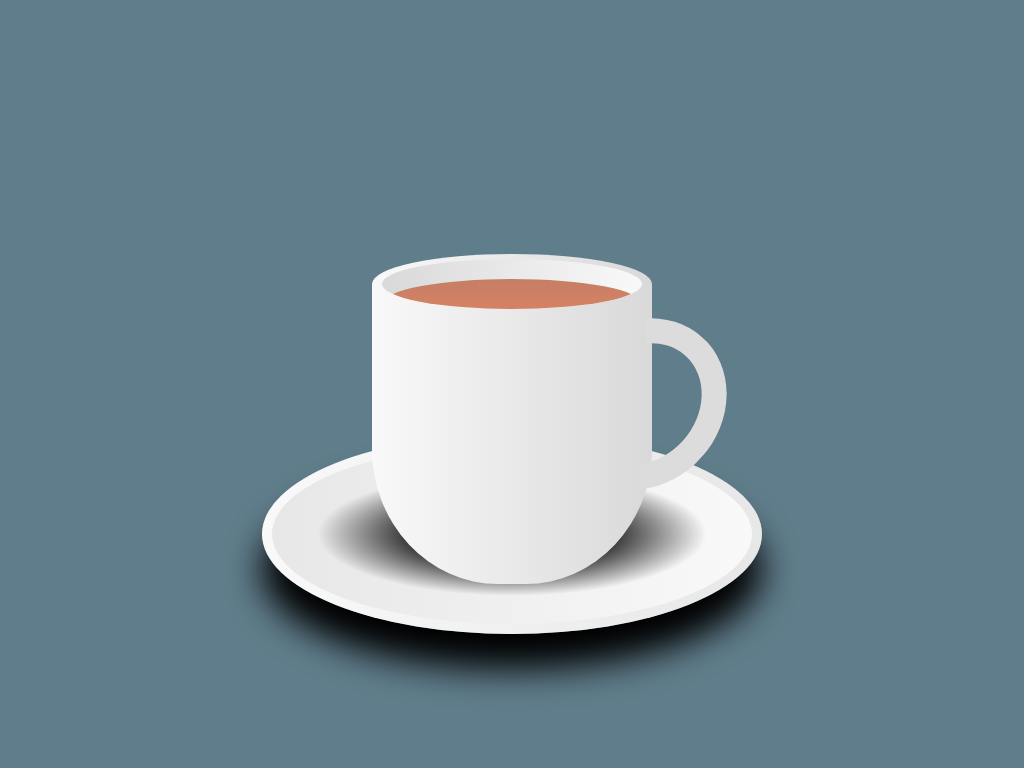

Recreate this image using only HTML and CSS.

<!-- file: index.html -->
<!DOCTYPE html>
<html lang="en">

<head>
    <meta charset="UTF-8">
    <meta http-equiv="X-UA-Compatible" content="IE=edge">
    <meta name="viewport" content="width=device-width, initial-scale=1.0">
    <title>Animated Cup</title>

    <!-- link css style -->
    <link rel="stylesheet" href="style.css">
</head>

<body>
    <div class="container">
        <div class="plate"></div>
        <div class="cup">
            <div class="top">
                <div class="vapour">
                    <span style="--i:1;"></span>
                    <span style="--i:3;"></span>
                    <span style="--i:16;"></span>
                    <span style="--i:5;"></span>
                    <span style="--i:13;"></span>
                    <span style="--i:20;"></span>
                    <span style="--i:6;"></span>
                    <span style="--i:7;"></span>
                    <span style="--i:10;"></span>
                    <span style="--i:8;"></span>
                    <span style="--i:17;"></span>
                    <span style="--i:11;"></span>
                    <span style="--i:12;"></span>
                    <span style="--i:14;"></span>
                    <span style="--i:2;"></span>
                    <span style="--i:9;"></span>
                    <span style="--i:15;"></span>
                    <span style="--i:4;"></span>
                    <span style="--i:19;"></span>
                </div>
                <div class="circle">
                    <div class="tea"></div>

                </div>
            </div>
            <div class="handle"></div>
        </div>
    </div>
</body>

</html>

/* file: style.css */
* {
    margin: 0;
    padding: 0;
    box-sizing: border-box;

}

body {
    display: flex;
    justify-content: center;
    align-items: center;
    min-height: 100vh;
    background: #607d8b;
}

.container {
    position: relative;
    top: 50px;
}

.cup {
    position: relative;
    background: linear-gradient(to right, #f9f9f9, #d9d9d9);
    width: 280px;
    height: 300px;
    border-bottom-left-radius: 45%;
    border-bottom-right-radius: 45%;
}

.top {
    position: absolute;
    top: -30px;
    left: 0;
    width: 100%;
    height: 60px;
    background: linear-gradient(to right, #f9f9f9, #d9d9d9);
    border-radius: 50%;

}

.circle {
    position: absolute;
    top: 5px;
    left: 10px;
    width: calc(100% - 20px);
    height: 50px;
    background: linear-gradient(to left, #f9f9f9, #d9d9d9);
    border-radius: 50%;
    box-sizing: border-box;
    overflow: hidden;
}

.tea {
    position: absolute;
    top: 20px;
    left: 0;
    width: 100%;
    height: 100%;
    background: linear-gradient(#c57e65, #e28462);
    border-radius: 50%;
}

.handle {
    position: absolute;
    right: -70px;
    top: 30px;
    width: 160px;
    height: 180px;
    border: 25px solid #dcdcdc;
    border-left: 25px solid transparent;
    border-bottom: 25px solid transparent;
    border-radius: 50%;
    transform: rotate(42deg);
}

.plate {
    position: absolute;
    bottom: -50px;
    left: 50%;
    transform: translateX(-50%);
    width: 500px;
    height: 200px;
    background: linear-gradient(to right, #f9f9f9, #e7e7e7);
    border-radius: 50%;
    box-shadow: 0 35px 35px rgba(0, 0, 0, 2);
}

.plate::before {
    content: '';
    position: absolute;
    top: 10px;
    left: 10px;
    right: 10px;
    bottom: 10px;
    background: linear-gradient(to left, #f9f9f9, #e7e7e7);
    border-radius: 50%;

}

.plate::after {
    content: '';
    position: absolute;
    top: 30px;
    left: 30px;
    right: 30px;
    bottom: 30px;
    background: radial-gradient(rgba(0, 0, 0, 2) 25%, transparent, transparent);
    border-radius: 50%;
}

.vapour {
    position: relative;
    display: flex;
    z-index: 1;
    padding: 0 20px;
}

.vapour span {
    position: relative;
    bottom: 50px;
    display: block;
    margin: 0 2px 50px;
    min-width: 8px;
    height: 120px;
    background: #fff;
    border-radius: 50%;
    animation: animate 5s linear infinite;
    opacity: 0;
    filter: blur(8px);
    animation-delay: calc(var(--i)* -0.5s);
}

@keyframes animate {
    0% {
        transform: translateY(0) scaleX(1);
        opacity: 0;
    }

    15% {
        opacity: 1;
    }

    50% {
        transform: translateY(-150px) scaleX(5);
    }

    95% {
        opacity: 0;
    }

    100% {
        transform: translateY(-300px) scaleX(10);
    }
}
